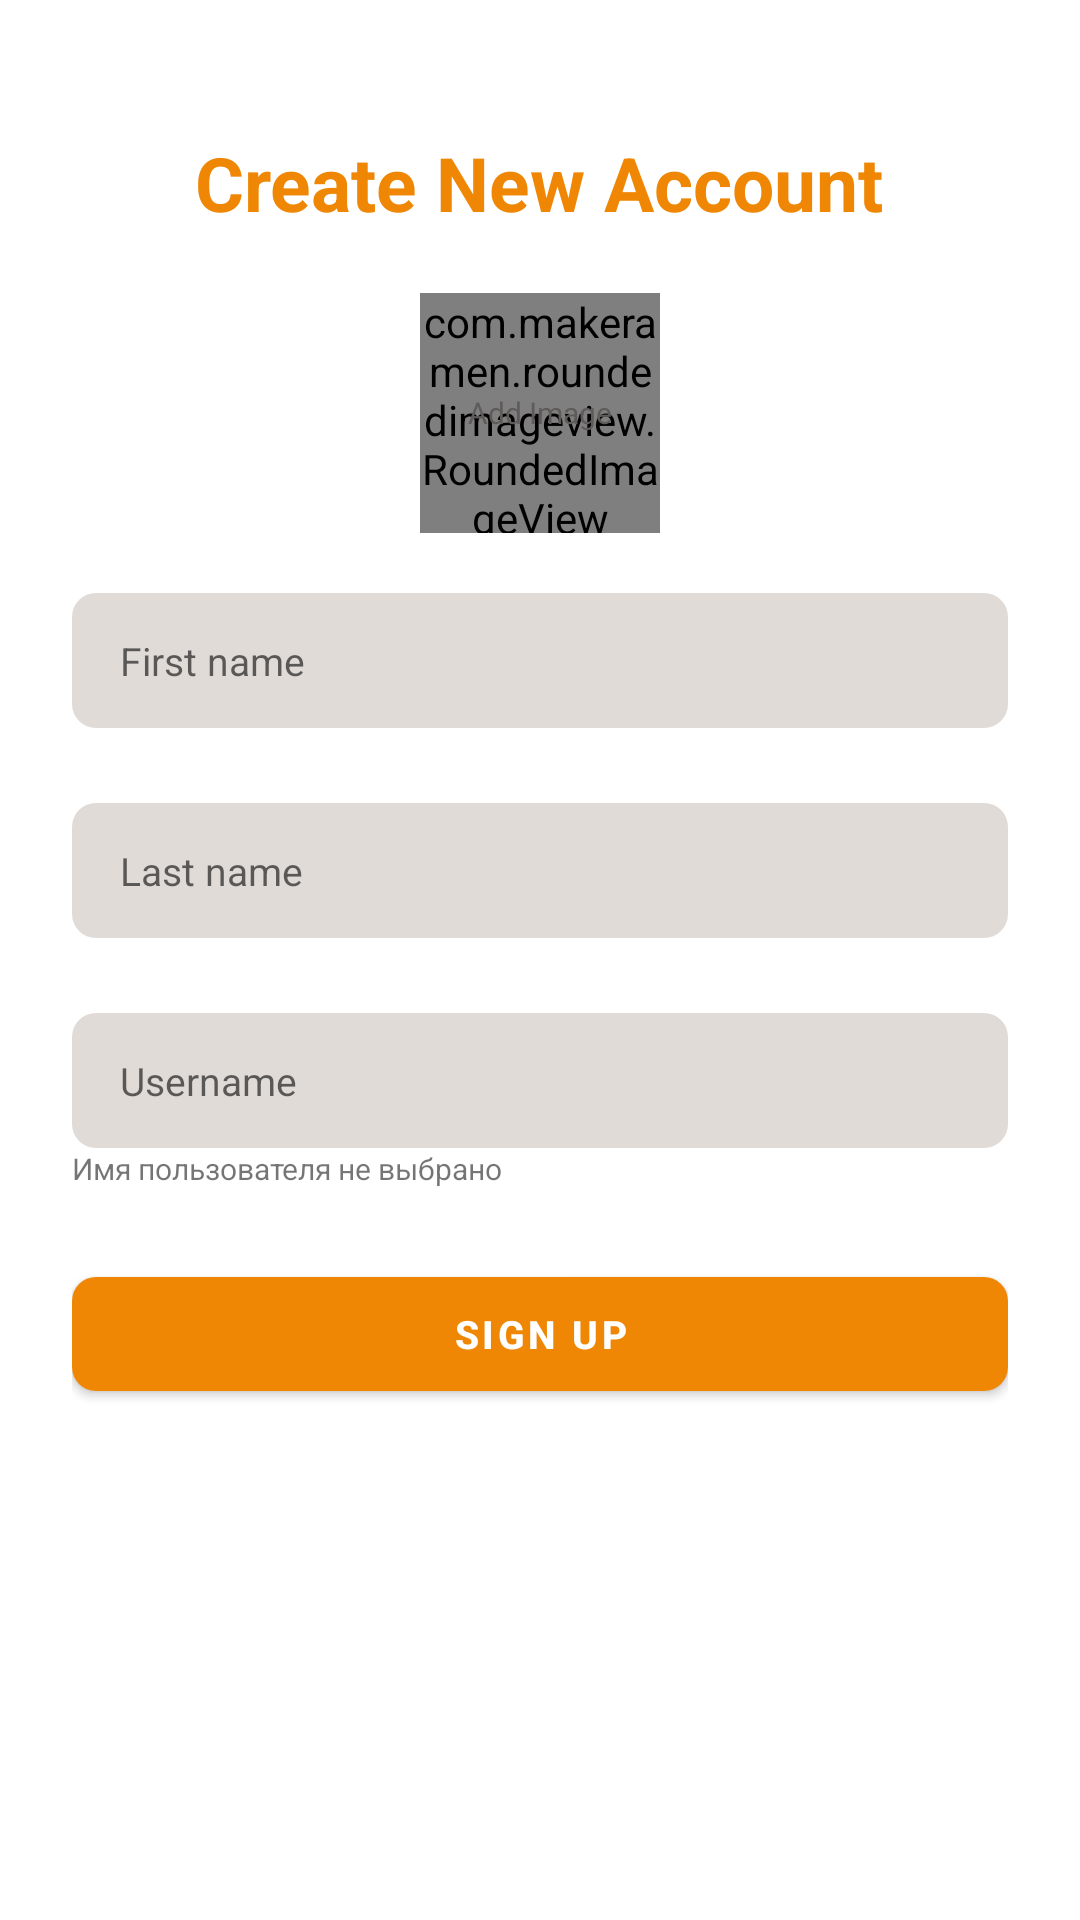

Here is an Android app screen rendered from its layout file. Give the layout XML and the strings, colors and styles it references.
<!-- AndroidManifest.xml: application theme Theme.Jibber -->
<!-- res/layout/activity_sign_up.xml -->
<?xml version="1.0" encoding="utf-8"?>
<ScrollView xmlns:android="http://schemas.android.com/apk/res/android"
    xmlns:app="http://schemas.android.com/apk/res-auto"
    xmlns:tools="http://schemas.android.com/tools"
    android:layout_width="match_parent"
    android:layout_height="match_parent"
    android:clipToPadding="false"
    android:overScrollMode="never"
    android:padding="24dp"
    android:scrollbars="none"
    tools:context=".activities.SignUpActivity">

    <LinearLayout
        android:layout_width="match_parent"
        android:layout_height="wrap_content"
        android:gravity="center_horizontal"
        android:orientation="vertical">

        <TextView
            android:layout_width="wrap_content"
            android:layout_height="wrap_content"
            android:layout_gravity="center"
            android:layout_marginTop="20dp"
            android:text="@string/create_new_account"
            android:textColor="@color/orange"
            android:textSize="@dimen/largeText"
            android:textStyle="bold"/>

        <FrameLayout
            android:id="@+id/layoutImage"
            android:layout_width="wrap_content"
            android:layout_height="wrap_content"
            android:layout_marginTop="20dp">

            <com.makeramen.roundedimageview.RoundedImageView
                android:id="@+id/imageProfile"
                android:layout_width="80dp"
                android:layout_height="80dp"
                android:background="@drawable/background_image"
                android:scaleType="centerCrop"
                app:riv_oval="true"/>

            <TextView
                android:id="@+id/textAddImage"
                android:layout_width="wrap_content"
                android:layout_height="wrap_content"
                android:layout_gravity="center"
                android:text="@string/add_image"
                android:textColor="@color/darkgray"
                android:textSize="10sp"/>

        </FrameLayout>

        <EditText
            android:id="@+id/inputName"
            android:layout_width="match_parent"
            android:layout_height="45dp"
            android:layout_marginTop="20dp"
            android:background="@drawable/background_input"
            android:hint="@string/first_name"
            android:imeOptions="actionNext"
            android:importantForAutofill="no"
            android:inputType="text"
            android:paddingStart="16dp"
            android:paddingEnd="16dp"
            android:textColor="@color/black"
            android:textSize="13sp"/>

        <EditText
            android:id="@+id/inputSurname"
            android:layout_width="match_parent"
            android:layout_height="45dp"
            android:layout_marginTop="25dp"
            android:background="@drawable/background_input"
            android:hint="@string/last_name"
            android:imeOptions="actionNext"
            android:importantForAutofill="no"
            android:inputType="text"
            android:paddingStart="16dp"
            android:paddingEnd="16dp"
            android:textColor="@color/black"
            android:textSize="13sp"/>

        <EditText
            android:id="@+id/inputUserName"
            android:layout_width="match_parent"
            android:layout_height="45dp"
            android:layout_marginTop="25dp"
            android:background="@drawable/background_input"
            android:hint="@string/username"
            android:imeOptions="actionNext"
            android:importantForAutofill="no"
            android:inputType="text"
            android:paddingStart="16dp"
            android:paddingEnd="16dp"
            android:textColor="@color/darkgray"
            android:textSize="13sp"/>

        <TextView
            android:id="@+id/mesactual"
            android:layout_width="match_parent"
            android:layout_height="25dp"
            android:textSize="10sp"
            android:textStyle="normal"
            android:text="Имя пользователя не выбрано"/>

        <FrameLayout
            android:layout_width="match_parent"
            android:layout_height="wrap_content"
            android:layout_marginTop="12dp"
            android:animateLayoutChanges="true">

            <com.google.android.material.button.MaterialButton
                android:id="@+id/buttonSignUp"
                android:layout_width="match_parent"
                android:layout_height="50dp"
                android:text="@string/sign_up"
                android:textColor="@color/white"
                android:textSize="13sp"
                android:textStyle="bold"
                app:cornerRadius="8dp"/>

            <ProgressBar
                android:id="@+id/progressBar"
                android:layout_width="25dp"
                android:layout_height="25dp"
                android:layout_gravity="center"
                android:visibility="invisible"/>
            
        </FrameLayout>

    </LinearLayout>

</ScrollView>
<!-- resources referenced by this layout -->
<resources>
  <color name="black">#FF000000</color>
  <color name="darkgray">#605B5B</color>
  <color name="orange">#ef8705</color>
  <color name="white">#FFFFFFFF</color>
  <dimen name="largeText">25sp</dimen>
  <!-- drawable background_image (drawable) -->
  <?xml version="1.0" encoding="utf-8"?>
  <shape xmlns:android="http://schemas.android.com/apk/res/android"
      android:shape="oval">
      <solid android:color="@color/WhiteGray"/>
  
  </shape>
  <!-- drawable background_input (drawable) -->
  <?xml version="1.0" encoding="utf-8"?>
  <shape xmlns:android="http://schemas.android.com/apk/res/android"
      android:shape="rectangle">
      <solid android:color="@color/WhiteGray"/>
      <corners android:radius="8dp"/>
  </shape>
  <string name="add_image">Add Image</string>
  <string name="create_new_account">Create New Account</string>
  <string name="first_name">First name</string>
  <string name="last_name">Last name</string>
  <string name="sign_up">Sign Up</string>
  <string name="username">Username</string>
  <style name="Theme.Jibber" parent="Theme.MaterialComponents.DayNight.NoActionBar">
          
          <item name="colorPrimary">@color/orange</item>
          <item name="colorPrimaryVariant">@color/orange</item>
          <item name="colorOnPrimary">@color/white</item>
          
          <item name="colorSecondary">@color/teal_200</item>
          <item name="colorSecondaryVariant">@color/teal_700</item>
          <item name="colorOnSecondary">@color/black</item>
          
          <item name="android:statusBarColor">?attr/colorPrimaryVariant</item>
          
      </style>
  <color name="WhiteGray">#E1DBD7</color>
  <color name="teal_200">#FF03DAC5</color>
  <color name="teal_700">#FF018786</color>
</resources>
